Labelled photos from "POTATO LEAF DATA", an image-classification folder in shubh1215/PotatoDiseaseAI_SmartStorageSystem. The possible labels are: potato early blight leaf, potato healthy leaf, potato late blight leaf.

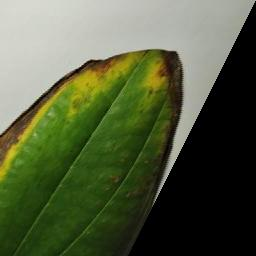
Label: potato late blight leaf

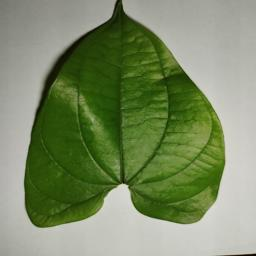
Label: potato healthy leaf

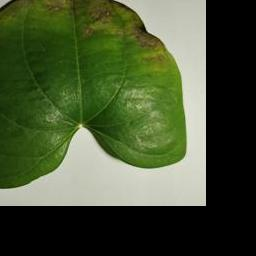
Label: potato early blight leaf

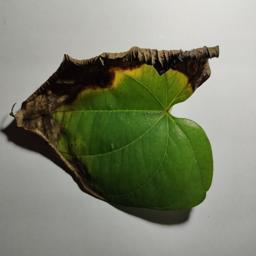
Label: potato late blight leaf

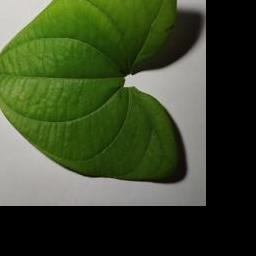
Label: potato healthy leaf

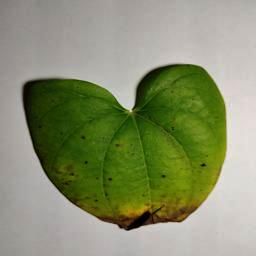
Label: potato early blight leaf
